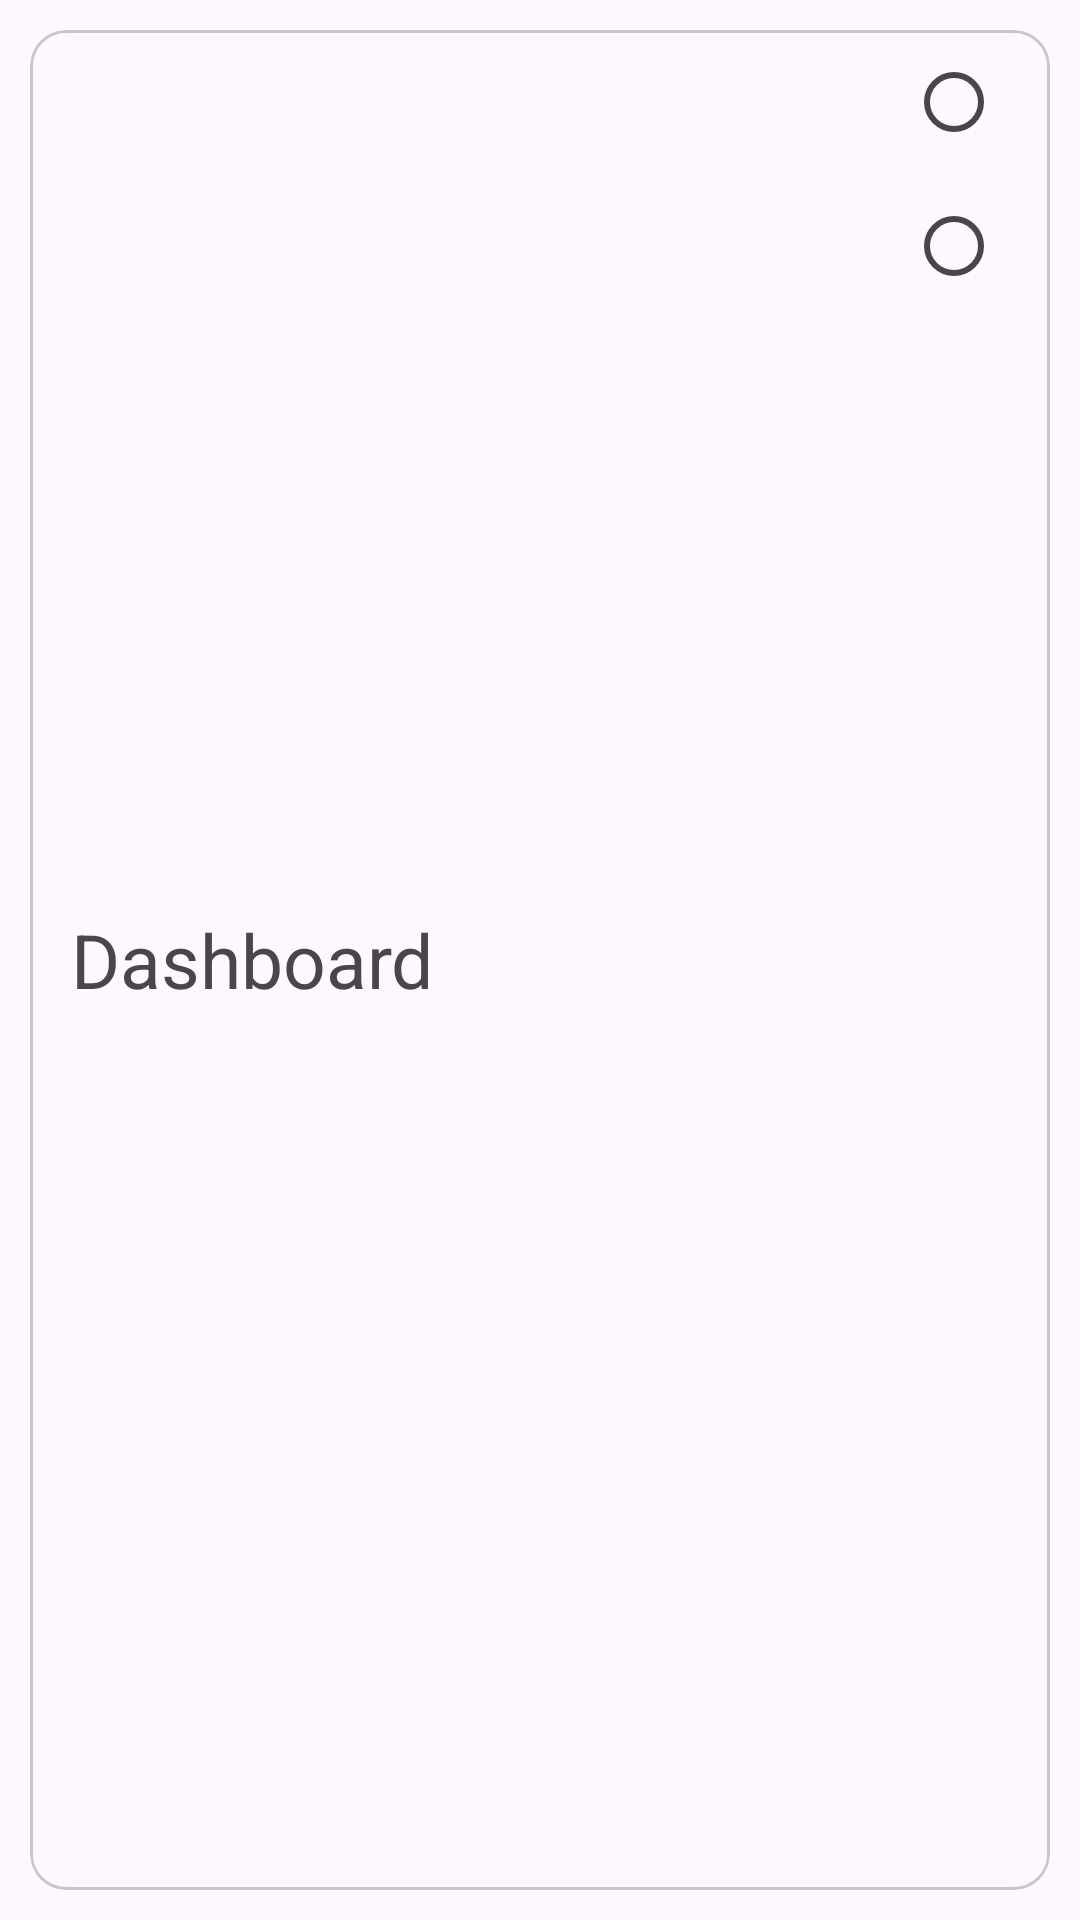

Reconstruct the res/layout file that produces this screen, plus the resources it refers to.
<!-- AndroidManifest.xml: application theme Theme.MedPlusAdmin -->
<!-- res/layout/request_user_layout.xml -->
<?xml version="1.0" encoding="utf-8"?>
<androidx.constraintlayout.widget.ConstraintLayout xmlns:android="http://schemas.android.com/apk/res/android"
    android:layout_width="match_parent"
    android:layout_height="wrap_content"
    android:layout_marginHorizontal="@dimen/_10dp">
    <com.google.android.material.card.MaterialCardView
        android:layout_width="match_parent"
        android:layout_height="match_parent"
        android:layout_margin="@dimen/_10dp">
        <LinearLayout
            android:layout_width="match_parent"
            android:layout_height="match_parent"
            android:orientation="horizontal">
        <TextView
            android:layout_width="match_parent"
            android:layout_height="match_parent"
            android:layout_weight="1"
            android:gravity="center"
            android:layout_marginEnd="22dp"
            android:text="@string/dashboard"
            android:textSize="@dimen/_25sp"/>
            <RadioGroup
                android:layout_width="match_parent"
                android:layout_height="match_parent"
                android:gravity="end"
                android:layout_weight="1">
                <RadioButton
                android:layout_width="wrap_content"
                android:layout_height="wrap_content"
                android:id="@+id/verified"/>

                <RadioButton
                    android:layout_width="wrap_content"
                    android:layout_height="wrap_content"
                    android:id="@+id/rejected"/>

            </RadioGroup>
        </LinearLayout>
    </com.google.android.material.card.MaterialCardView>

</androidx.constraintlayout.widget.ConstraintLayout>
<!-- resources referenced by this layout -->
<resources>
  <dimen name="_10dp">10dp</dimen>
  <dimen name="_25sp">25sp</dimen>
  <string name="dashboard">Dashboard</string>
  <style name="Theme.MedPlusAdmin" parent="Base.Theme.MedPlusAdmin" />
  <style name="Base.Theme.MedPlusAdmin" parent="Theme.Material3.DayNight.NoActionBar">
          
  
  
  
  
  
  
  
  
  
  
  
  
  
  
  
  
      </style>
</resources>
